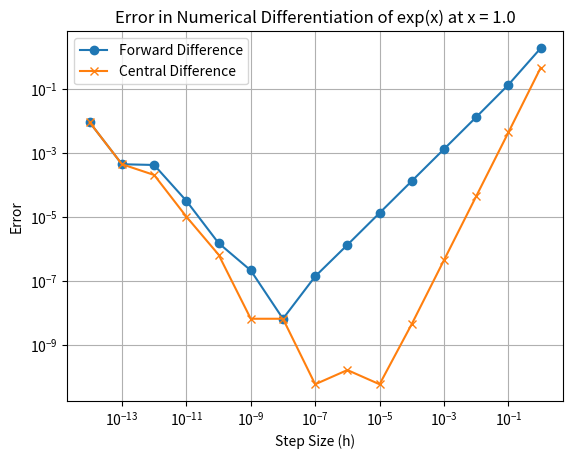

Python code for this plot:
from matplotlib import pyplot as plt
import numpy as np

x = 1.0
step_sizes = np.array([10**(-i) for i in range(15)])

forward_diff = (np.exp(x + step_sizes) - np.exp(x)) / step_sizes
central_diff = (np.exp(x + step_sizes) - np.exp(x - step_sizes)) / (2 * step_sizes)

error_forward = np.abs(forward_diff - np.exp(x))
error_central = np.abs(central_diff - np.exp(x))

plt.plot(step_sizes, error_forward, label="Forward Difference", marker="o")
plt.plot(step_sizes, error_central, label="Central Difference", marker="x")
plt.xscale("log")
plt.yscale("log")
plt.xlabel("Step Size (h)")
plt.ylabel("Error")
plt.title("Error in Numerical Differentiation of exp(x) at x = 1.0")
plt.legend()
plt.grid(True)

plt.show()
